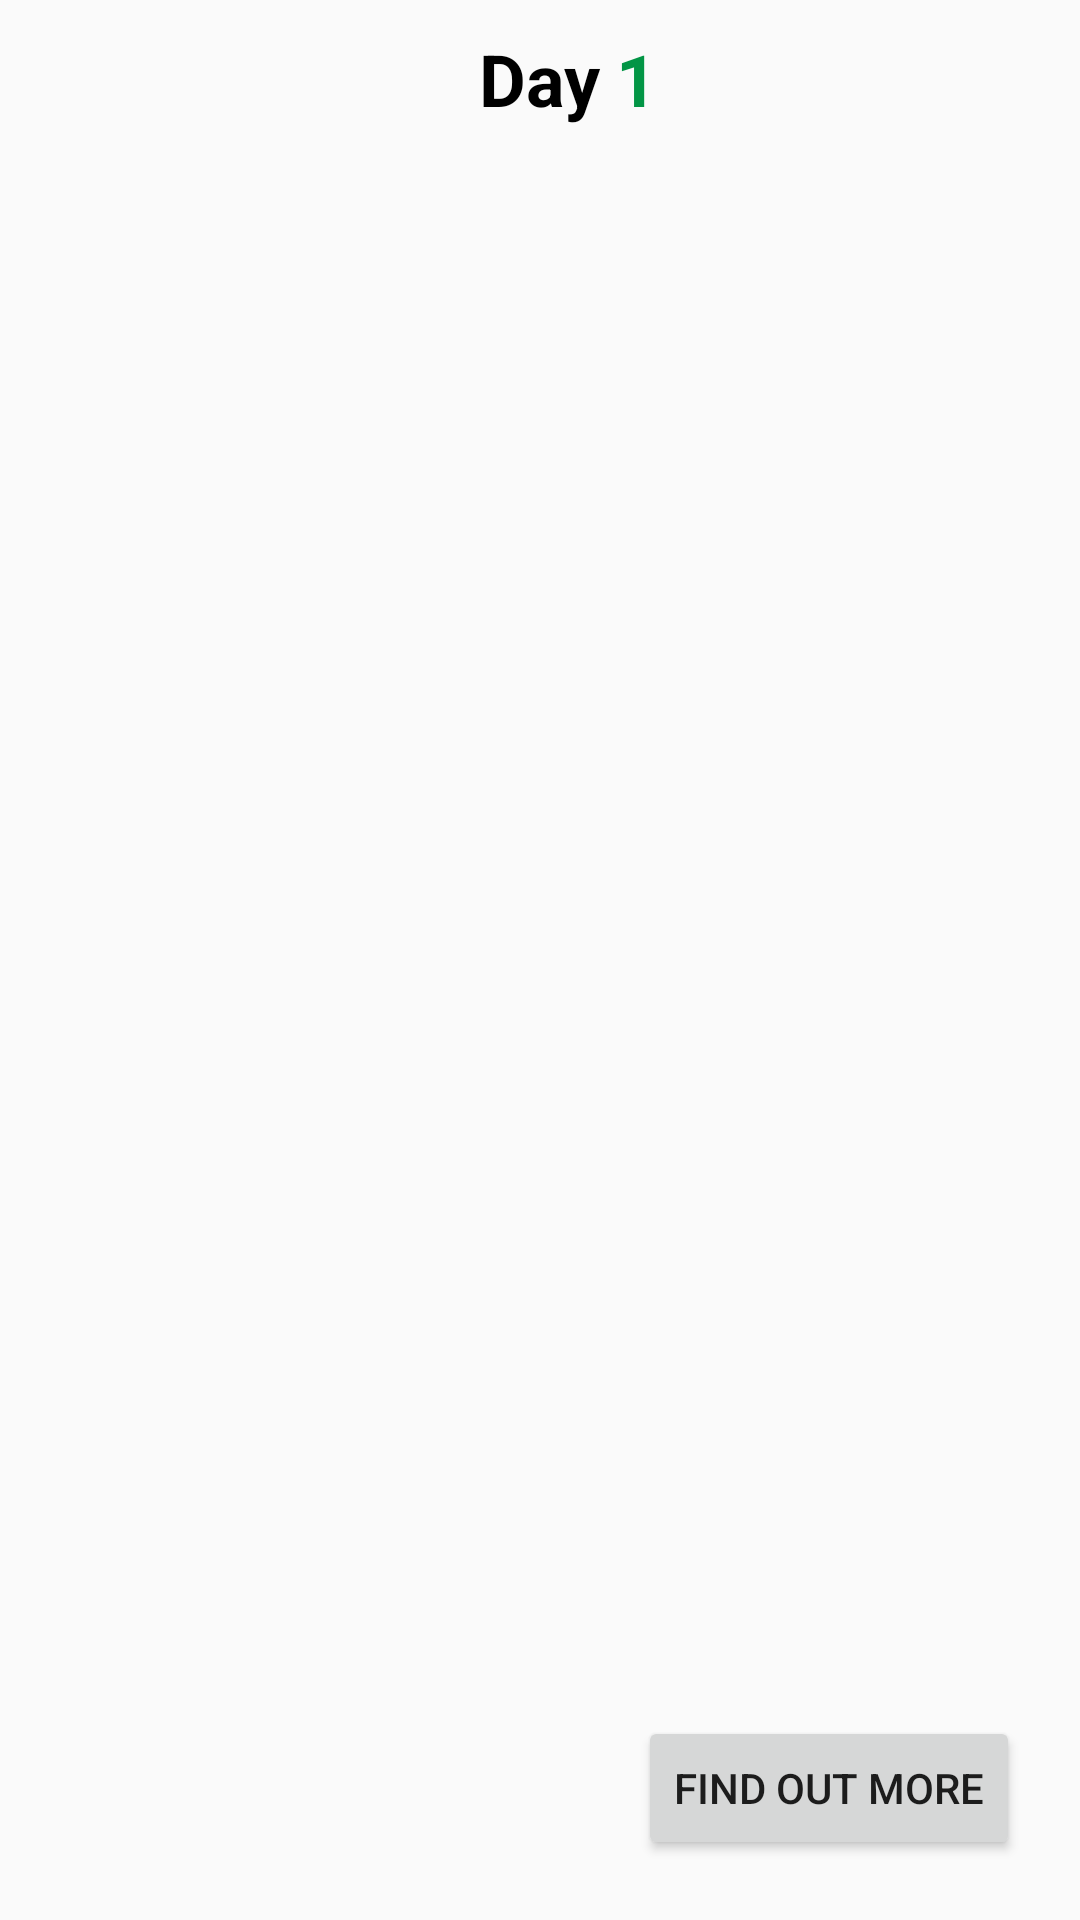

The Android layout XML behind this screen, and the referenced resources:
<!-- AndroidManifest.xml: application theme AppTheme -->
<!-- res/layout/activity_eat.xml -->
<?xml version="1.0" encoding="utf-8"?>
<androidx.constraintlayout.widget.ConstraintLayout xmlns:android="http://schemas.android.com/apk/res/android"
    xmlns:app="http://schemas.android.com/apk/res-auto"
    xmlns:tools="http://schemas.android.com/tools"
    android:layout_width="match_parent"
    android:layout_height="match_parent"
    tools:context=".EatActivity"
    android:background="@color/colorBackground">

    <androidx.recyclerview.widget.RecyclerView
        android:id="@+id/activity_eat_recyclerView"
        android:layout_width="0dp"
        android:layout_height="0dp"
        android:layout_marginStart="10dp"
        android:layout_marginTop="20dp"
        android:layout_marginEnd="10dp"
        android:layout_marginBottom="20dp"
        app:layout_constraintBottom_toTopOf="@+id/find_out_more_button"
        app:layout_constraintEnd_toEndOf="parent"
        app:layout_constraintHorizontal_bias="1.0"
        app:layout_constraintStart_toStartOf="parent"
        app:layout_constraintTop_toBottomOf="@+id/activity_eat_day_text" />

    <TextView
        android:id="@+id/activity_eat_day_text"
        android:layout_width="wrap_content"
        android:layout_height="wrap_content"
        android:layout_marginTop="10dp"
        android:text="@string/day"
        android:textColor="@color/textColour"
        android:textSize="24sp"
        android:textStyle="bold"
        app:layout_constraintEnd_toEndOf="parent"
        app:layout_constraintStart_toStartOf="parent"
        app:layout_constraintTop_toTopOf="parent" />

    <TextView
        android:id="@+id/activity_eat_day_number"
        android:layout_width="wrap_content"
        android:layout_height="wrap_content"
        android:layout_marginStart="5dp"
        android:layout_marginTop="10dp"
        android:text="1"
        android:textAlignment="center"
        android:textColor="@color/colorAccent2"
        android:textSize="24sp"
        android:textStyle="bold"
        app:layout_constraintEnd_toEndOf="parent"
        app:layout_constraintHorizontal_bias="0.0"
        app:layout_constraintStart_toEndOf="@+id/activity_eat_day_text"
        app:layout_constraintTop_toTopOf="parent" />

    <Button
        android:id="@+id/find_out_more_button"
        android:layout_width="wrap_content"
        android:layout_height="wrap_content"
        android:layout_marginEnd="20dp"
        android:layout_marginBottom="20dp"
        android:text="Find Out More"
        app:layout_constraintBottom_toBottomOf="parent"
        app:layout_constraintEnd_toEndOf="parent" />
</androidx.constraintlayout.widget.ConstraintLayout>
<!-- resources referenced by this layout -->
<resources>
  <color name="colorAccent2">#029545</color>
  <color name="colorBackground">#FAFAFA</color>
  <color name="textColour">#000000</color>
  <string name="day">Day</string>
  <style name="AppTheme" parent="Theme.MaterialComponents.Light.NoActionBar.Bridge">
          <item name="colorPrimary">@color/colorPrimary</item>
          <item name="colorPrimaryDark">@color/colorPrimaryDark</item>
          <item name="colorAccent">@color/colorAccent</item>
          <item name="android:textColorSecondary">@color/textColour</item>
      </style>
  <color name="colorPrimary">#FFFFFF</color>
  <color name="colorPrimaryDark">#2E2E32</color>
  <color name="colorAccent">#f04c63</color>
</resources>
